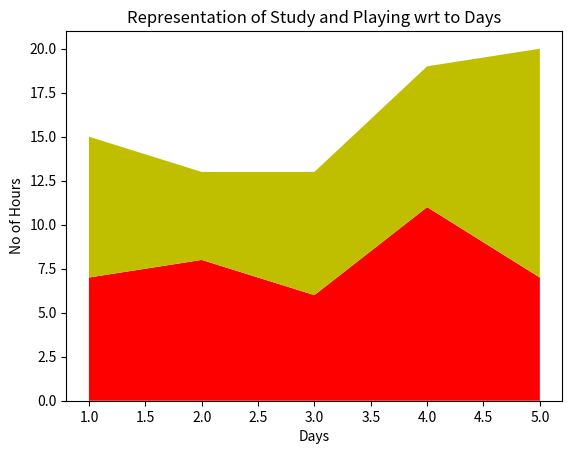

Reproduce this figure in Python.
import matplotlib.pyplot as plt

# List of Days
days = [1, 2, 3, 4, 5]

# No of Study Hours
Studying = [7, 8, 6, 11, 7]

# No of Playing Hours
playing = [8, 5, 7, 8, 13]

# Stackplot with X, Y, colors value
plt.stackplot(days, Studying, playing,
			colors =['r', 'y'])

# Days
plt.xlabel('Days')

# No of hours
plt.ylabel('No of Hours')

# Title of Graph
plt.title('Representation of Study and \
Playing wrt to Days')

# Displaying Graph
plt.show()
